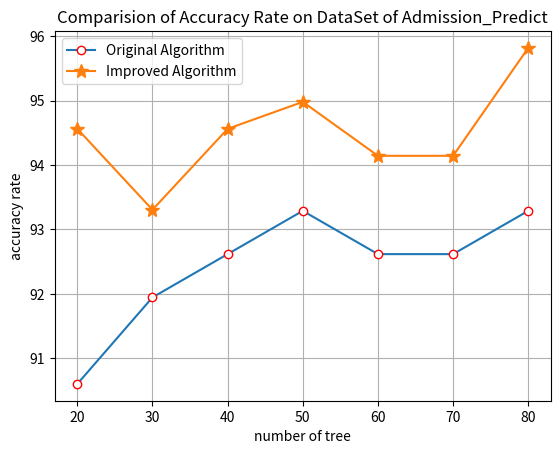

Write Python code to recreate this figure.
import matplotlib.pyplot as plt
# 算法正确率见'算法改进前后正确率对比-运行结果.txt'文件
# 树个数
treeNum_list = [20,30,40,50,60,70,80]
# 改进前算法模型正确率（%）
original_acc=[90.60402684563759 ,91.94630872483222 ,92.61744966442953 ,93.28859060402685 ,92.61744966442953 ,
              92.61744966442953 ,93.28859060402685]
# 改进后算法模型正确率（%）
improved_acc=[94.56066945606695,93.30543933054393,94.56066945606695 ,94.97907949790795 ,94.14225941422593 ,
              94.14225941422593 ,95.81589958158996]

# plt.ylim(top=100.0, bottom=0.0)
plt.plot(treeNum_list,original_acc,marker='o', mec='r', mfc='w',label='Original Algorithm')
plt.plot(treeNum_list, improved_acc, marker='*', ms=10,label=u'Improved Algorithm')
plt.legend()
plt.grid()
plt.xlabel('number of tree') #X轴标签
plt.ylabel("accuracy rate") #Y轴标签
plt.title("Comparision of Accuracy Rate on DataSet of Admission_Predict") #标题
plt.show()
